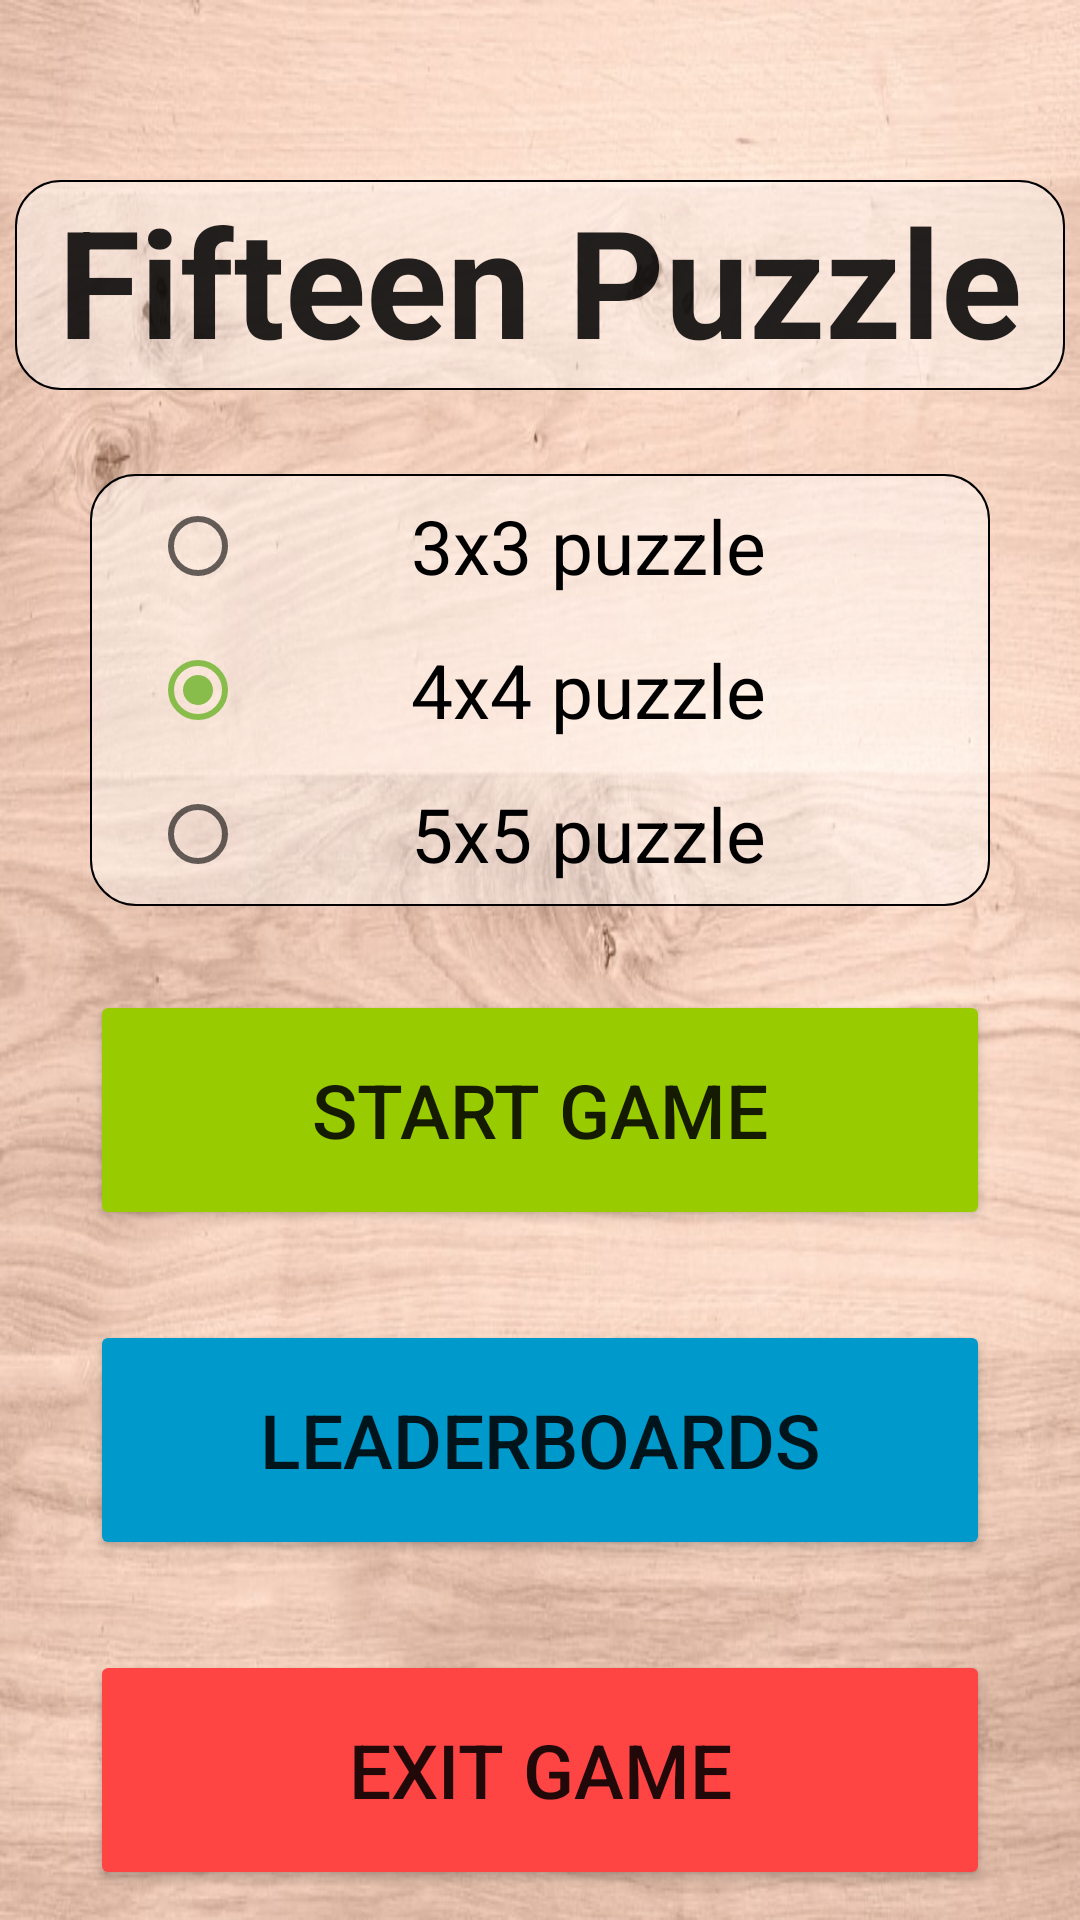

Android layout source for this screen:
<!-- AndroidManifest.xml: application theme Theme.FifteenPuzzle -->
<!-- res/layout/main_menu_activity.xml -->
<?xml version="1.0" encoding="utf-8"?>
<androidx.constraintlayout.widget.ConstraintLayout xmlns:android="http://schemas.android.com/apk/res/android"
    xmlns:app="http://schemas.android.com/apk/res-auto"
    xmlns:tools="http://schemas.android.com/tools"
    android:layout_width="match_parent"
    android:layout_height="match_parent"
    android:background="@drawable/main_manu_texture"
    tools:context=".activity.MainMenuActivity">

    <TextView
        android:id="@+id/main_menu_text"
        android:layout_width="350dp"
        android:layout_height="70dp"
        android:layout_marginTop="60dp"
        android:text="@string/fifteen_puzzle_main_menu_text"
        android:textAlignment="center"
        android:background="@drawable/border_rectangle_radius"
        android:textColor="#DD000000"
        android:textSize="50sp"
        android:textStyle="bold"
        app:layout_constraintLeft_toLeftOf="parent"
        app:layout_constraintRight_toRightOf="parent"
        app:layout_constraintTop_toTopOf="parent" />

    <RadioGroup
        android:id="@+id/radioGroup"
        android:layout_width="match_parent"
        android:layout_height="wrap_content"
        android:layout_marginStart="30dp"
        android:layout_marginEnd="30dp"
        android:background="@drawable/border_rectangle_radius"
        android:orientation="vertical"
        app:layout_constraintBottom_toTopOf="@+id/main_menu_start_game_button"
        app:layout_constraintEnd_toEndOf="parent"
        app:layout_constraintStart_toStartOf="parent"
        app:layout_constraintTop_toBottomOf="@+id/main_menu_text">

        <RadioButton
            android:id="@+id/x_3_radio_button"
            android:layout_width="match_parent"
            android:layout_height="wrap_content"
            android:layout_marginHorizontal="20dp"
            android:text="@string/_3x3_puzzle_text"
            android:textAlignment="center"
            android:textSize="25sp" />

        <RadioButton
            android:id="@+id/x_4_radio_button"
            android:layout_width="match_parent"
            android:layout_height="wrap_content"
            android:layout_marginHorizontal="20dp"
            android:checked="true"
            android:text="@string/_4x4_puzzle_text"
            android:textAlignment="center"
            android:textSize="25sp" />

        <RadioButton
            android:id="@+id/x_5_radio_button"
            android:layout_width="match_parent"
            android:layout_height="wrap_content"
            android:layout_marginHorizontal="20dp"
            android:text="@string/_5x5_puzzle_text"
            android:textAlignment="center"
            android:textSize="25sp" />
    </RadioGroup>

    <Button
        android:id="@+id/main_menu_start_game_button"
        android:backgroundTint="@android:color/holo_green_light"
        android:layout_width="300dp"
        android:layout_height="80dp"
        android:layout_marginTop="200dp"
        android:text="@string/start_game_button"
        android:textAlignment="center"
        android:textSize="25sp"
        app:layout_constraintLeft_toLeftOf="parent"
        app:layout_constraintRight_toRightOf="parent"
        app:layout_constraintTop_toBottomOf="@+id/main_menu_text" />

    <Button
        android:id="@+id/main_menu_leaderboards_button"
        android:backgroundTint="@android:color/holo_blue_dark"
        android:layout_width="300dp"
        android:layout_height="80dp"
        android:layout_marginTop="30dp"
        android:text="@string/leaderboards_button"
        android:textAlignment="center"
        android:textSize="25sp"
        app:layout_constraintLeft_toLeftOf="parent"
        app:layout_constraintRight_toRightOf="parent"
        app:layout_constraintTop_toBottomOf="@+id/main_menu_start_game_button" />

    <Button
        android:id="@+id/main_menu_exit_button"
        android:backgroundTint="@android:color/holo_red_light"
        android:layout_width="300dp"
        android:layout_height="80dp"
        android:layout_marginTop="30dp"
        android:text="@string/exit_game_button"
        android:textAlignment="center"
        android:textSize="25sp"
        app:layout_constraintLeft_toLeftOf="parent"
        app:layout_constraintRight_toRightOf="parent"
        app:layout_constraintTop_toBottomOf="@+id/main_menu_leaderboards_button" />

</androidx.constraintlayout.widget.ConstraintLayout>
<!-- resources referenced by this layout -->
<resources>
  <!-- drawable border_rectangle_radius (drawable) -->
  <?xml version="1.0" encoding="utf-8"?>
  <layer-list xmlns:android="http://schemas.android.com/apk/res/android">
      <item>
          <shape android:shape="rectangle">
              <solid
                  android:color="#66FFFFFF"/>
              <stroke
                  android:width="2px"
                  android:color="@android:color/black" />
              <corners android:radius="15dp" />
          </shape>
      </item>
  </layer-list>
  <!-- drawable main_manu_texture: jpeg bitmap (drawable, 96840 bytes) -->
  <string name="_3x3_puzzle_text">3x3 puzzle</string>
  <string name="_4x4_puzzle_text">4x4 puzzle</string>
  <string name="_5x5_puzzle_text">5x5 puzzle</string>
  <string name="exit_game_button">Exit Game</string>
  <string name="fifteen_puzzle_main_menu_text">Fifteen Puzzle</string>
  <string name="leaderboards_button">Leaderboards</string>
  <string name="start_game_button">Start Game</string>
  <style name="Theme.FifteenPuzzle" parent="Theme.MaterialComponents.DayNight.DarkActionBar">
          
          <item name="colorPrimary">#FF9800</item>
          <item name="colorPrimaryVariant">#FF5722</item>
          <item name="colorOnPrimary">#FFF388</item>
          
          <item name="colorSecondary">#88BD4B</item>
          <item name="colorSecondaryVariant">#6AAE1C</item>
          <item name="colorOnSecondary">#555212</item>
          
          <item name="android:statusBarColor" tools:targetApi="l">?attr/colorPrimaryVariant</item>
          
      </style>
</resources>
